Image classification data set "recorded_hand_split" (trevor-scofield/Computer_Vision_Class_Project on GitHub). Class labels (11): left fist, left one finger, left open palm, left thumbs up, left two fingers, no hand, right fist, right one finger, right open palm, right thumbs up, right two fingers.

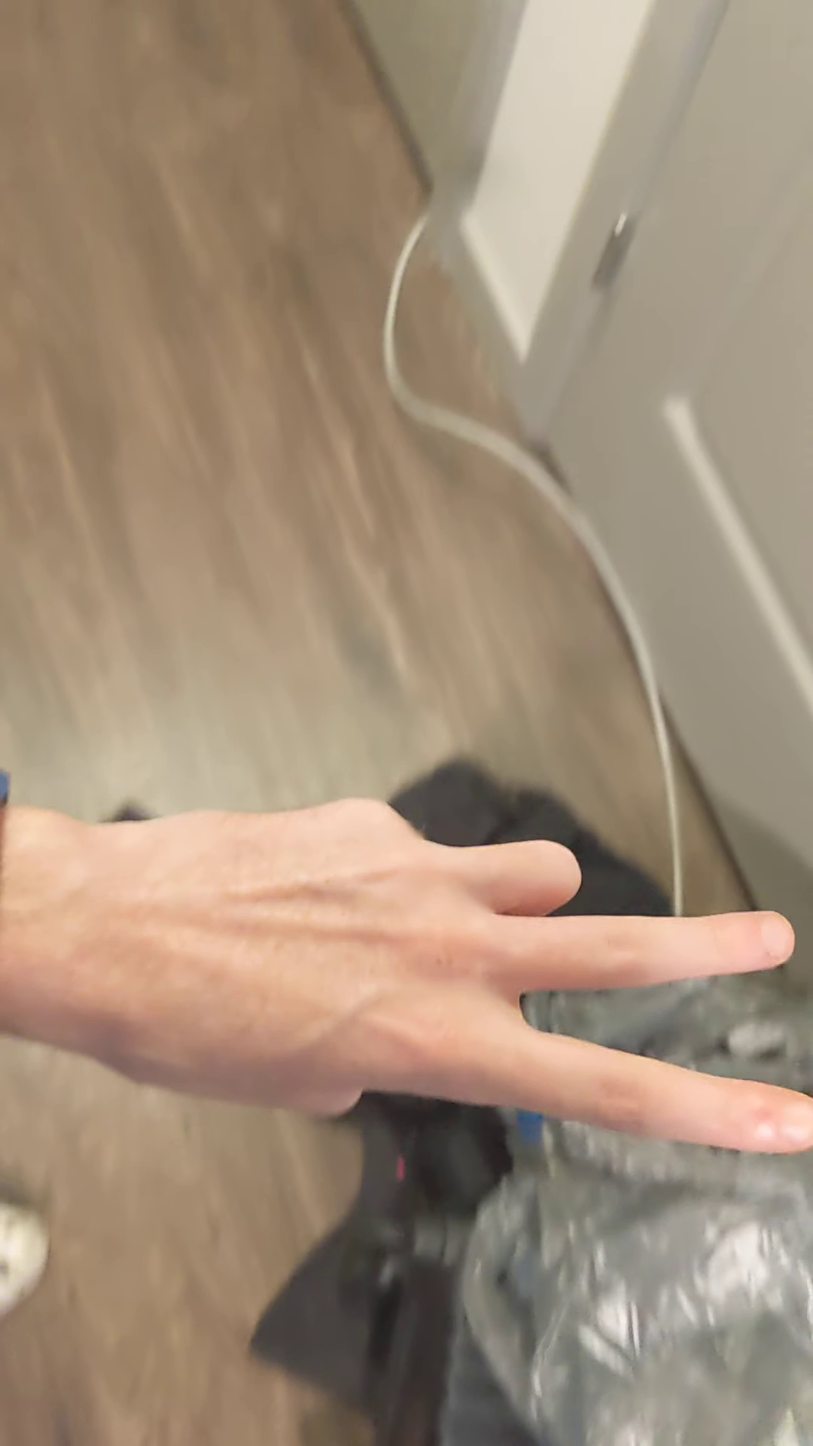
Label: left two fingers

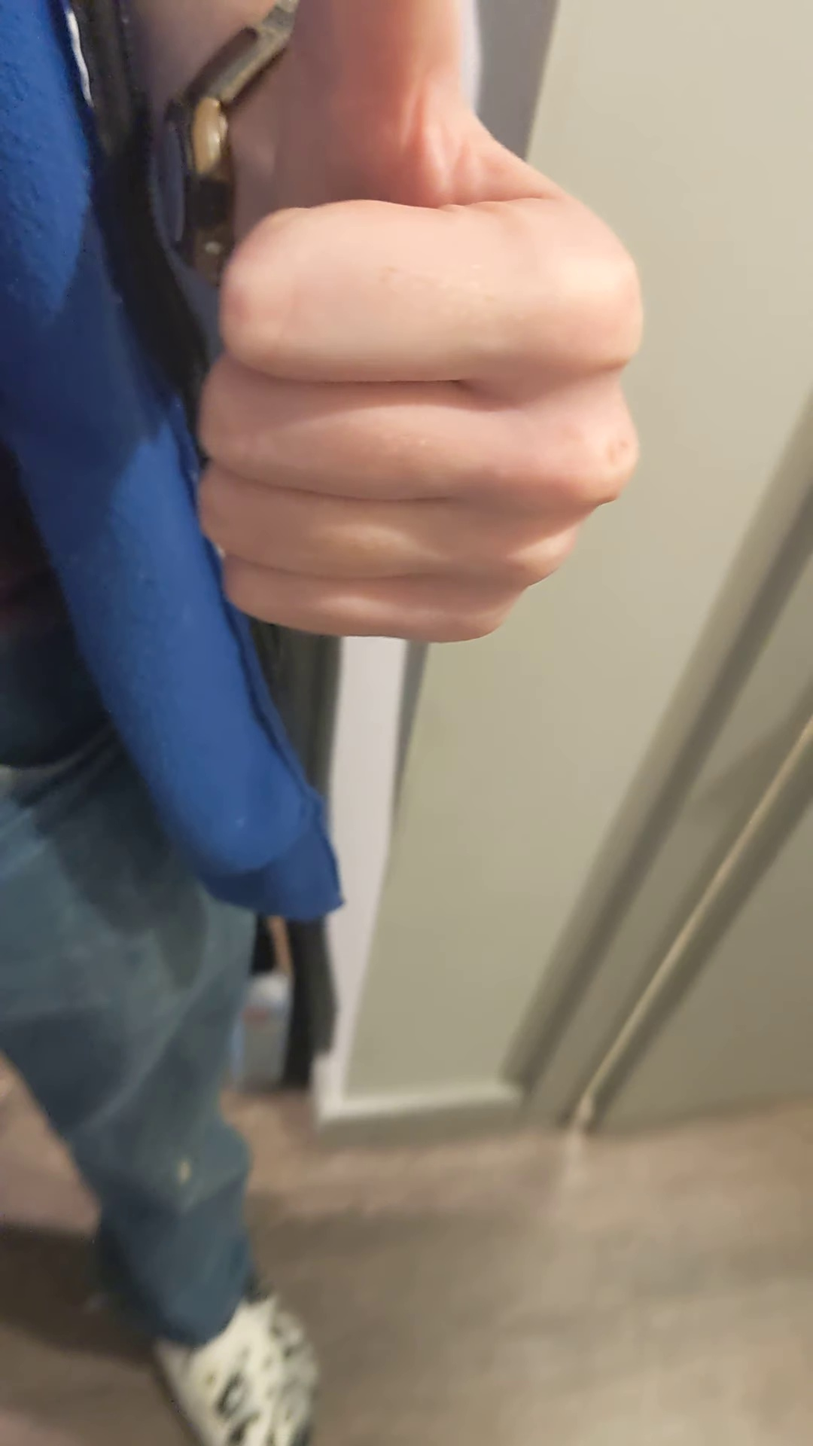
Label: left thumbs up

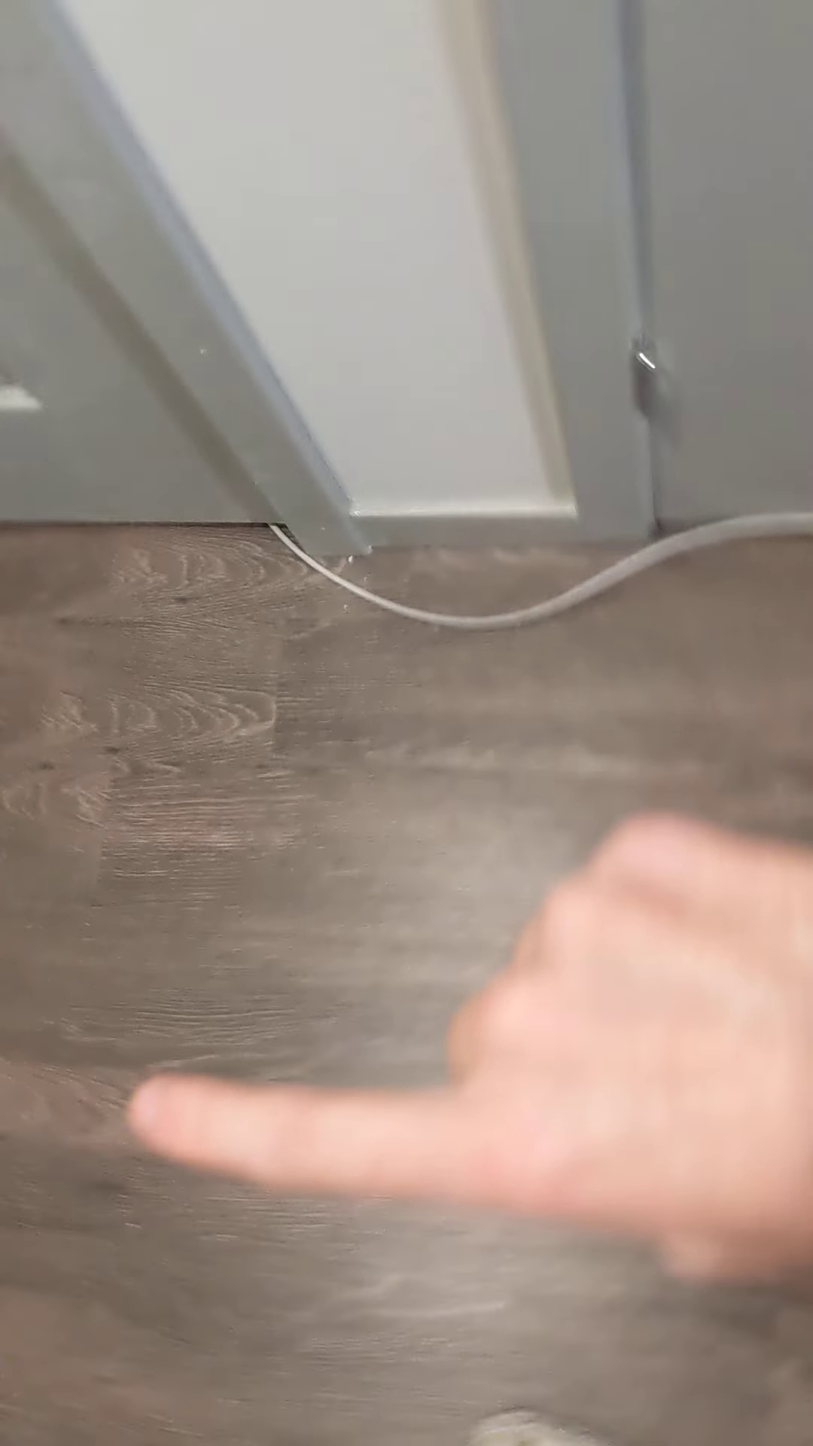
Label: right one finger

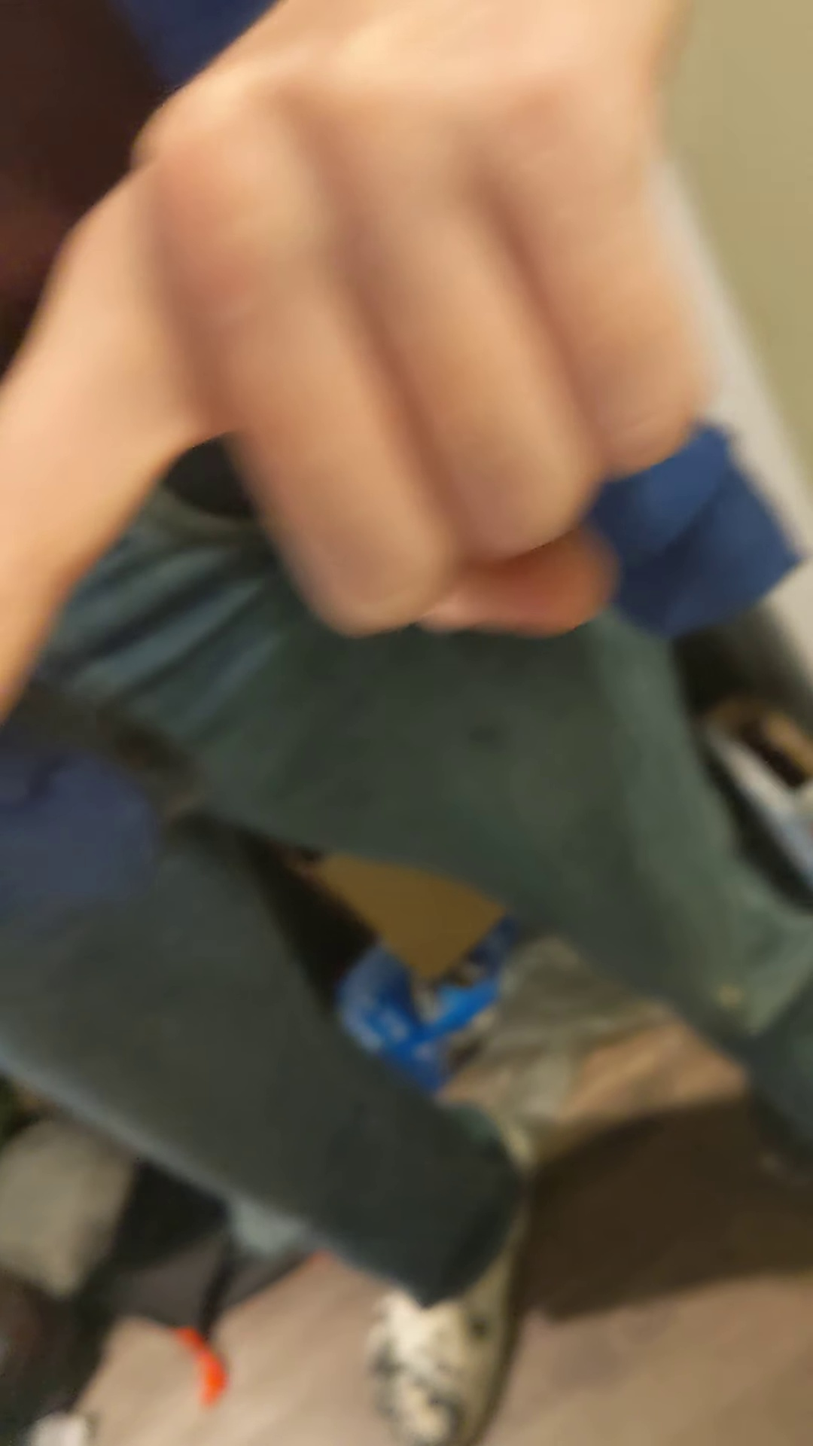
Label: left one finger

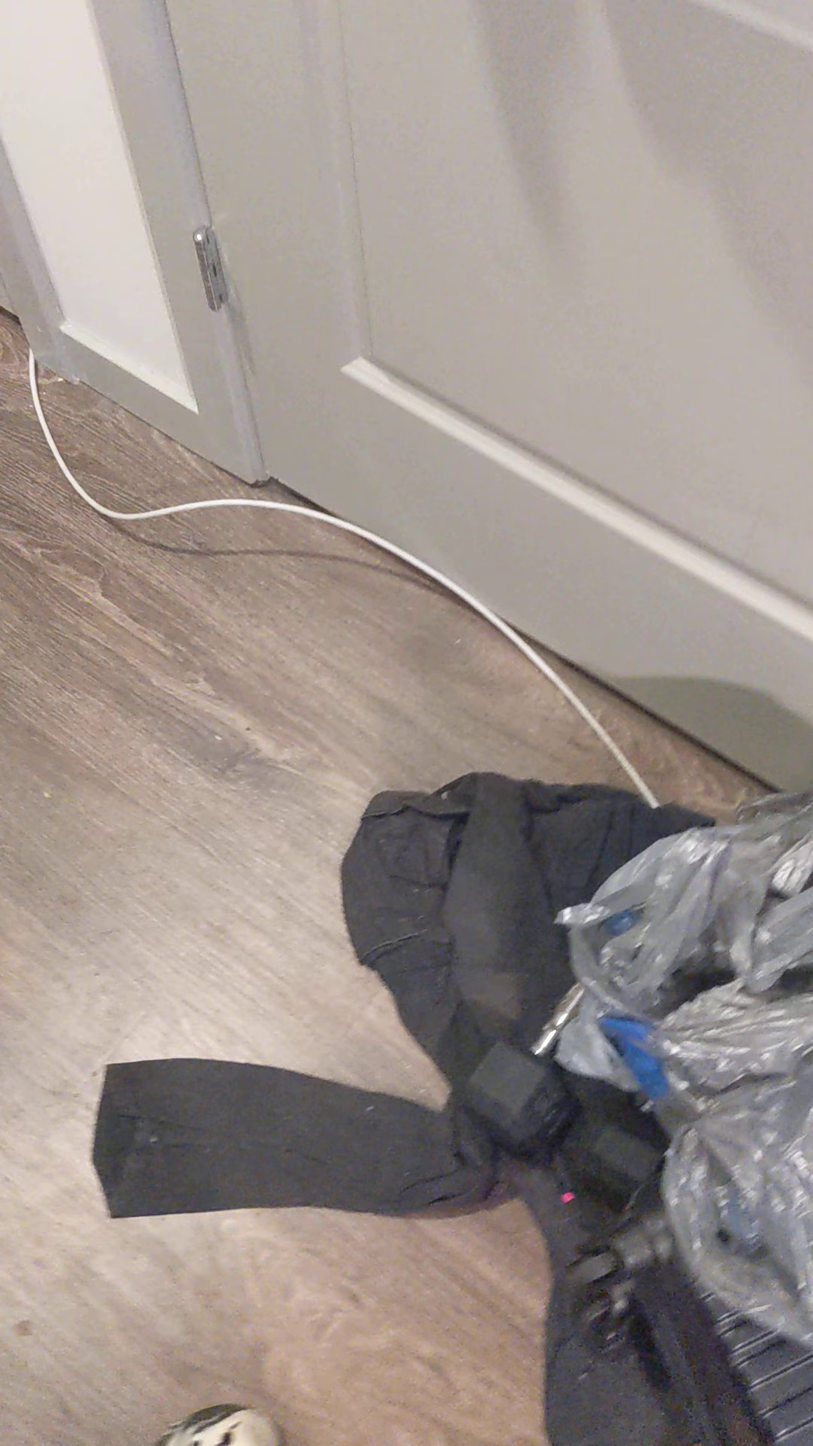
Label: no hand

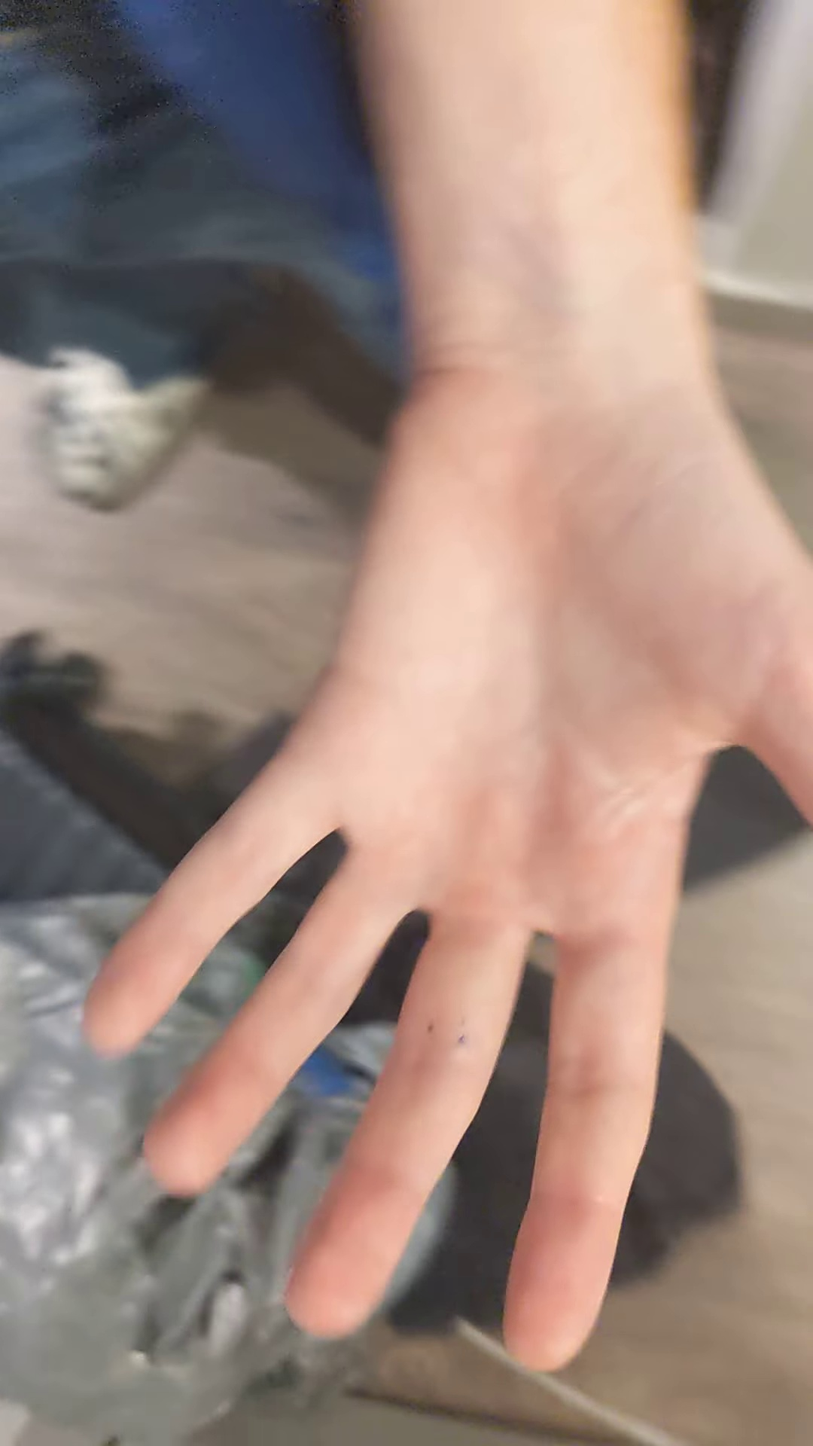
Label: left open palm
